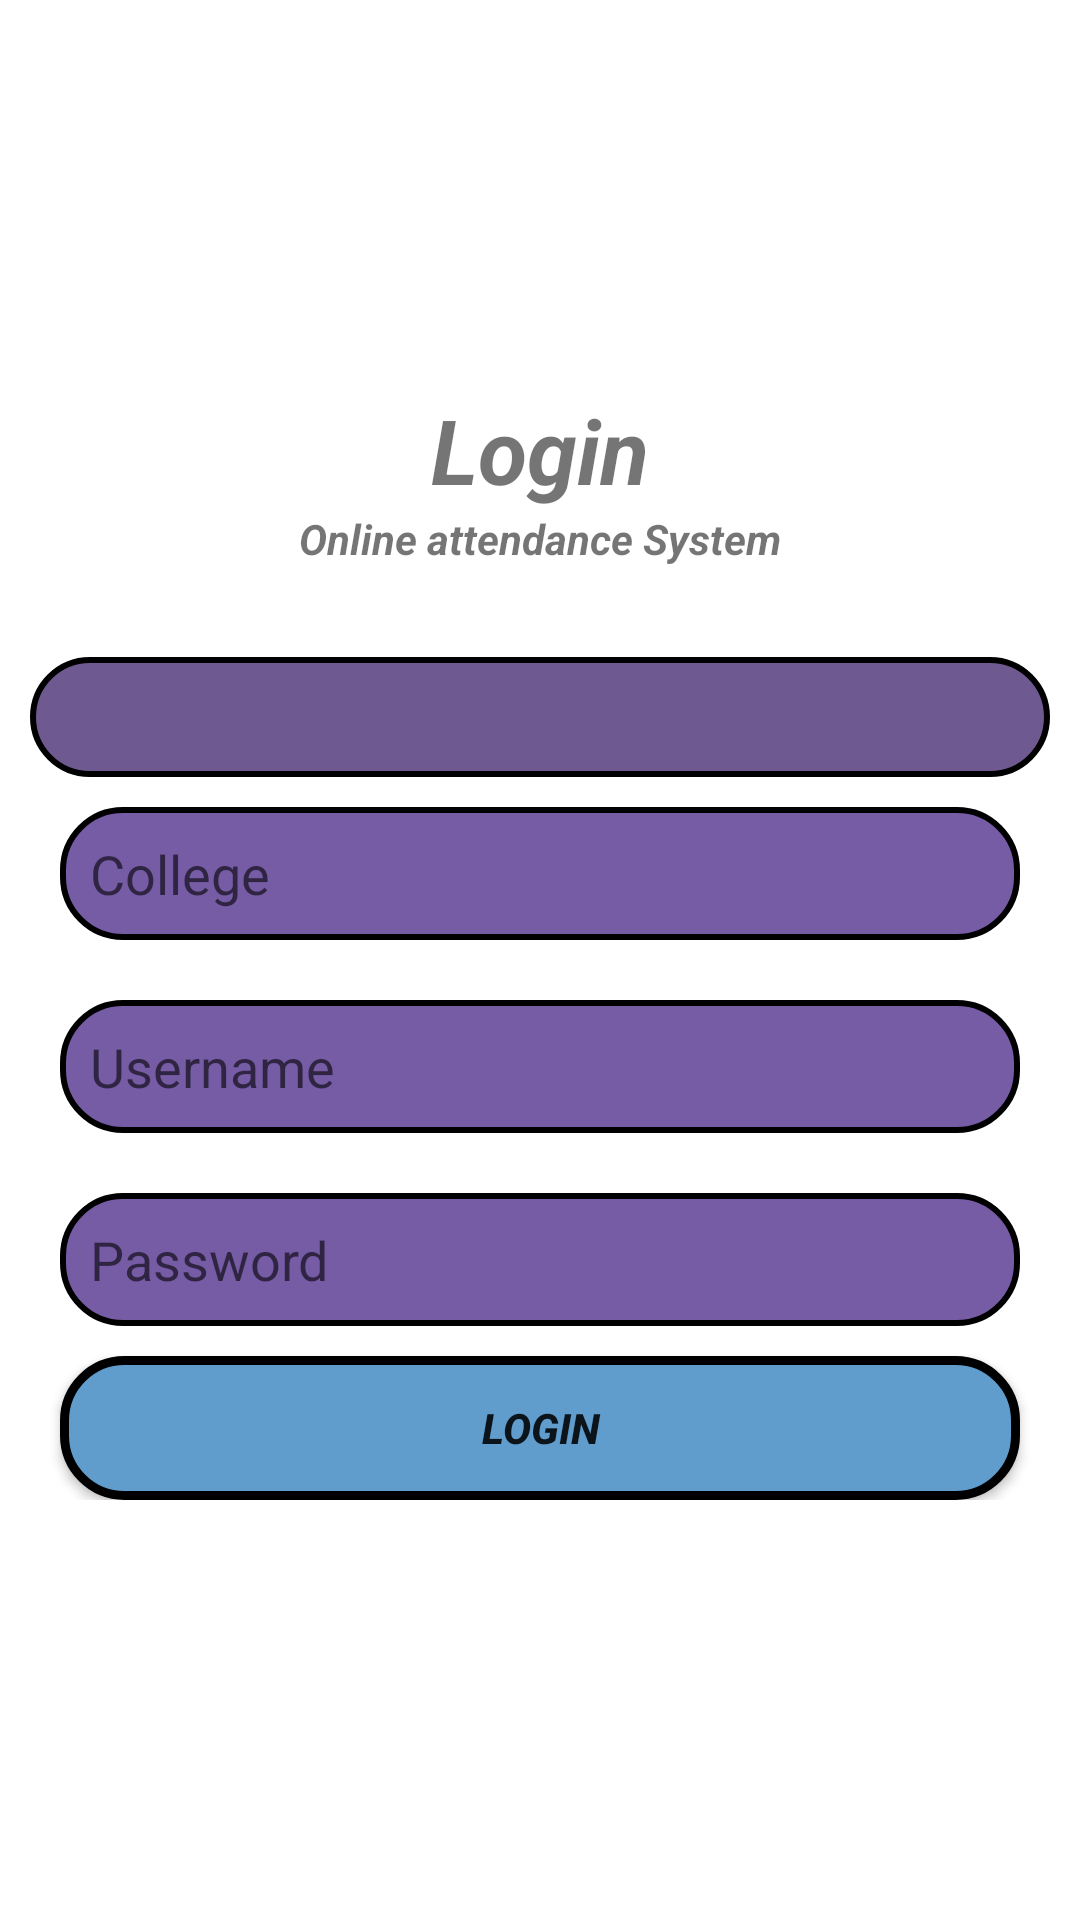

Produce the Android XML layout that renders to this screen, including the resource entries it uses.
<!-- AndroidManifest.xml: application theme Theme.InstituteManagementApp -->
<!-- res/layout/activity_login.xml -->
<?xml version="1.0" encoding="utf-8"?>
<LinearLayout xmlns:android="http://schemas.android.com/apk/res/android"
    xmlns:app="http://schemas.android.com/apk/res-auto"
    xmlns:tools="http://schemas.android.com/tools"
    android:layout_width="match_parent"
    android:layout_height="match_parent"
    app:layout_constraintTop_toTopOf="@+id/spinner"
    android:orientation="vertical"
    android:layout_gravity="center"
    android:gravity="center"
    tools:context=".LoginActivity">

    <TextView
        android:layout_width="wrap_content"
        android:layout_height="wrap_content"
        android:layout_gravity="center"
        android:gravity="center"
        android:text="Login"
        android:textSize="30sp"
        android:textStyle="bold|italic" />

    <TextView
        android:layout_width="wrap_content"
        android:layout_height="wrap_content"
        android:layout_gravity="center"
        android:gravity="center"
        android:text="Online attendance System"
        android:textStyle="bold|italic" />
    <LinearLayout
        android:layout_width="match_parent"
        android:layout_height="wrap_content"
        android:gravity="center"
        android:layout_margin="10dp"
        android:layout_gravity="center"
        android:orientation="vertical"
        android:id="@+id/linearLayout">

        <Spinner
            android:id="@+id/spinner"
            android:layout_width="match_parent"
            android:layout_height="40dp"
            android:layout_marginTop="20dp"
            android:background="@drawable/custom_spinner" />

        <EditText
            android:id="@+id/college_name"
            android:layout_width="match_parent"
            android:layout_height="wrap_content"
            android:layout_margin="10dp"
            android:background="@drawable/custom_edit_text"
            android:ems="10"
            android:hint="College"
            android:inputType="textPersonName"
            android:textColor="#2B2727" />

        <EditText
            android:id="@+id/username"
            android:layout_width="match_parent"
            android:layout_height="wrap_content"
            android:layout_margin="10dp"
            android:background="@drawable/custom_edit_text"
            android:ems="10"
            android:hint="Username"
            android:inputType="textPersonName"
            android:textColor="#2B2727" />

        <EditText
            android:id="@+id/editText2"
            android:layout_width="match_parent"
            android:layout_height="wrap_content"
            android:layout_margin="10dp"
            android:background="@drawable/custom_edit_text"
            android:ems="10"
            android:hint="Password"
            android:inputType="textPassword"
            android:textColor="#2B2727" />

        <Button
            android:id="@+id/loginbutton"
            android:layout_width="match_parent"
            android:layout_height="wrap_content"
            android:layout_marginLeft="10dp"
            android:layout_marginRight="10dp"
            android:background="@drawable/custom_btn"
            android:onClick="onButtonClick"
            android:text="Login"
            android:textStyle="bold|italic" />
    </LinearLayout>




</LinearLayout>
<!-- resources referenced by this layout -->
<resources>
  <!-- drawable custom_btn (drawable) -->
  <?xml version="1.0" encoding="utf-8"?>
  <shape xmlns:android="http://schemas.android.com/apk/res/android"
      android:shape="rectangle">
      <solid
          android:color="#609DCD"/>
      <stroke
          android:color="@color/black"
          android:width="3dp"
          />
      <corners
          android:radius="20dp"/>
  
  
  
  </shape>
  <!-- drawable custom_edit_text (drawable) -->
  <?xml version="1.0" encoding="utf-8"?>
  <shape xmlns:android="http://schemas.android.com/apk/res/android"
      android:shape="rectangle">
  
      <corners
          android:radius="20dp"/>
      <stroke
          android:color="@color/black"
          android:width="2dp"/>
      <solid
          android:color="#765BA5"/>
      <padding
          android:bottom="10dp"
          android:left="10dp"
          android:right="10dp"
          android:top="10dp"/>
  
  
  </shape>
  <!-- drawable custom_spinner (drawable) -->
  <?xml version="1.0" encoding="utf-8"?>
  <shape xmlns:android="http://schemas.android.com/apk/res/android">
      <solid
          android:color="#6E5A91"/>
      <corners
          android:radius="20dp"
          />
      <stroke
          android:color="@color/black"
          android:width="2dp"/>
  
  </shape>
  <style name="Theme.InstituteManagementApp" parent="Theme.MaterialComponents.Light.DarkActionBar">
          
          <item name="colorPrimary">@color/purple_500</item>
          <item name="colorPrimaryVariant">@color/purple_700</item>
          <item name="colorOnPrimary">@color/white</item>
          
          <item name="colorSecondary">@color/teal_200</item>
          <item name="colorSecondaryVariant">@color/teal_700</item>
          <item name="colorOnSecondary">@color/black</item>
          
          <item name="android:statusBarColor" tools:targetApi="l">?attr/colorPrimaryVariant</item>
          
      </style>
  <!-- not gathered from this repository: default colours our renderer supplied (Android Studio template values) -->
  <color name="purple_500">#FF6200EE</color>
  <color name="purple_700">#FF3700B3</color>
  <color name="teal_200">#FF03DAC5</color>
  <color name="teal_700">#FF018786</color>
  <color name="black">#FF000000</color>
  <color name="white">#FFFFFFFF</color>
</resources>
